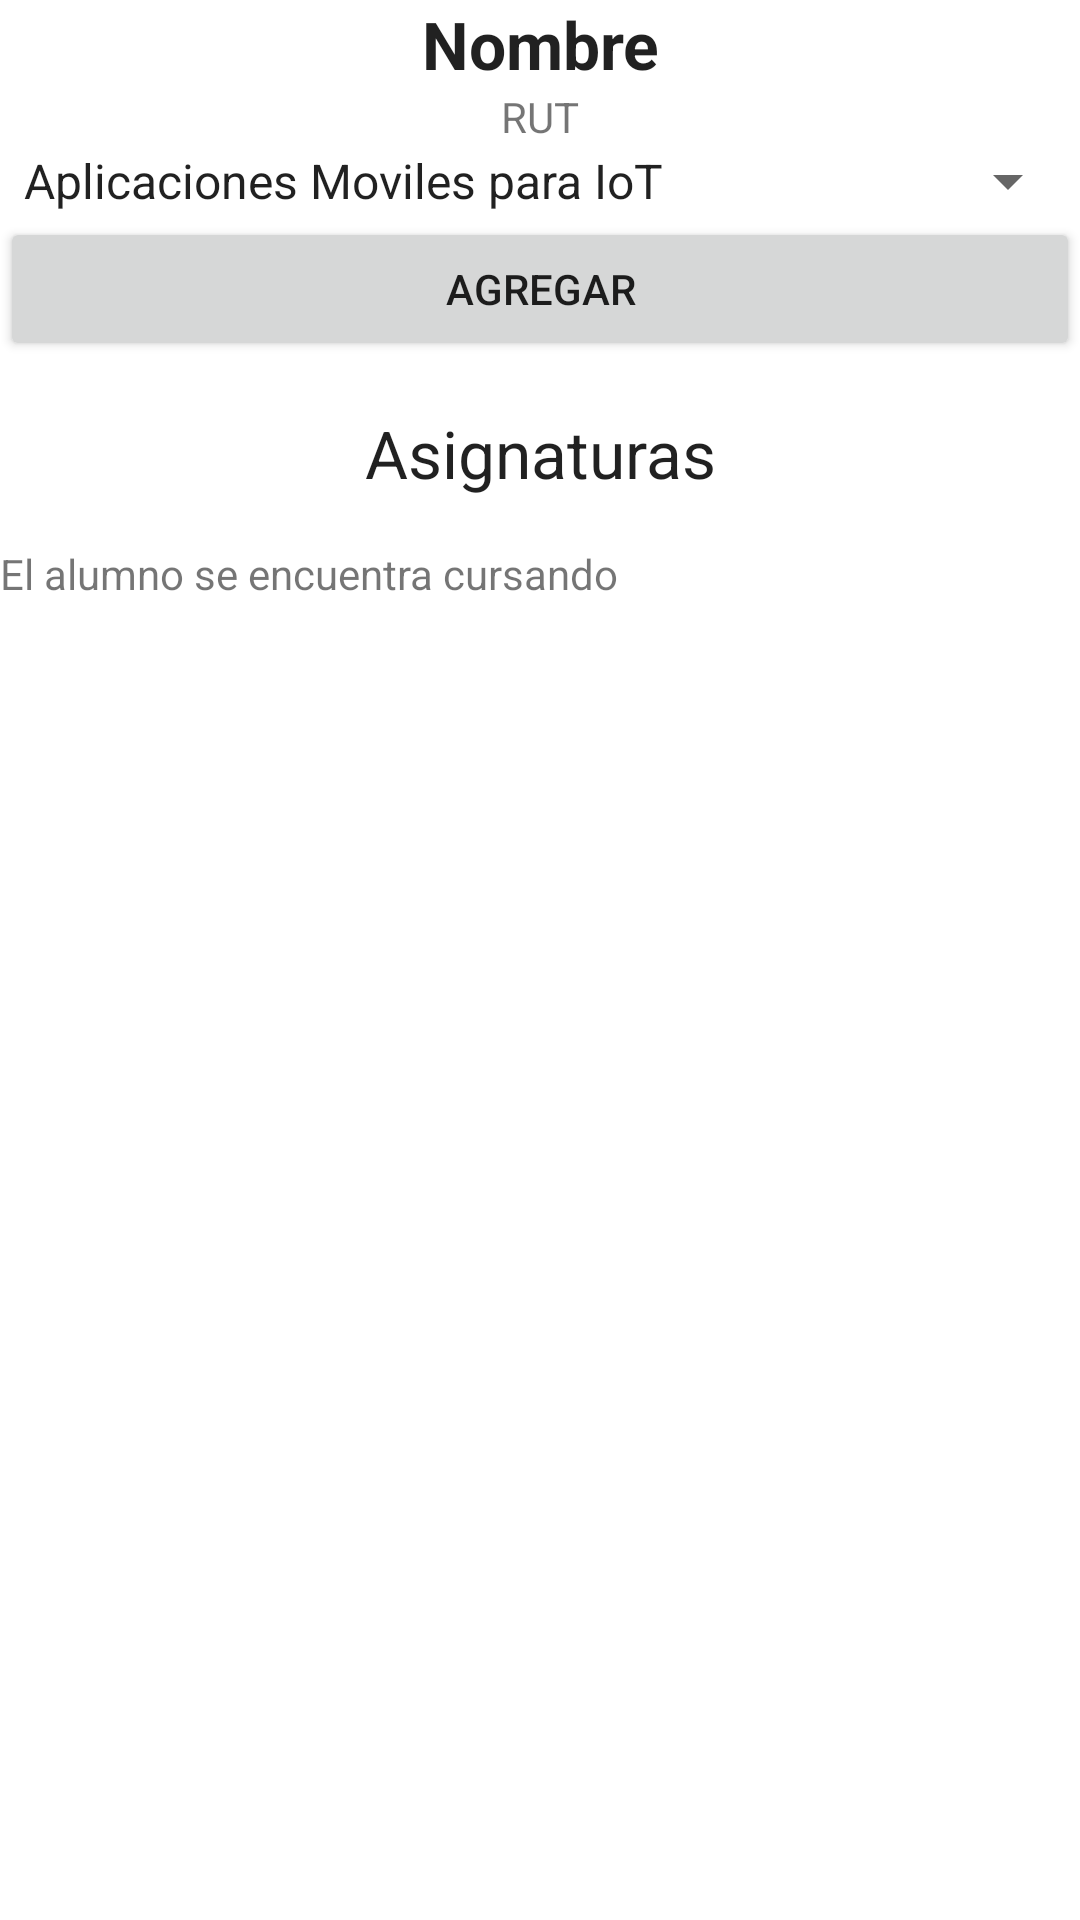

Layout XML and referenced resources for this Android screen:
<!-- AndroidManifest.xml: application theme Theme.Eva2IoTApp2 -->
<!-- res/layout/activity_asignatura.xml -->
<?xml version="1.0" encoding="utf-8"?>
<LinearLayout xmlns:android="http://schemas.android.com/apk/res/android"
    xmlns:app="http://schemas.android.com/apk/res-auto"
    xmlns:tools="http://schemas.android.com/tools"
    android:layout_width="match_parent"
    android:layout_height="match_parent"
    android:orientation="vertical"
    tools:context=".AsignaturaActivity">

    <TextView
        android:text="Nombre"
        android:id="@+id/txtNombre"
        android:textAlignment="center"
        android:textAppearance="@style/Base.TextAppearance.AppCompat.Large"
        android:textStyle="bold"
        android:layout_width="match_parent"
        android:layout_height="wrap_content" />
    <TextView
        android:text="RUT"
        android:id="@+id/txtRUT"
        android:textAlignment="center"
        android:layout_width="match_parent"
        android:layout_height="wrap_content" />

    <Spinner
        android:id="@+id/spnAsignatura"
        android:layout_width="match_parent"
        android:layout_height="wrap_content"
        android:entries="@array/asignaturas" />
    <Button
        android:id="@+id/btnAgregar"
        android:layout_width="match_parent"
        android:layout_height="wrap_content"
        android:text="Agregar" />

    <TextView
        android:layout_width="match_parent"
        android:layout_height="wrap_content"
        android:padding="16dp"
        android:text="Asignaturas"
        android:textAlignment="center"
        android:textAppearance="@style/Base.TextAppearance.AppCompat.Large" />
    <TextView
        android:id="@+id/txtInformacion"
        android:text="El alumno se encuentra cursando"
        android:layout_width="match_parent"
        android:layout_height="wrap_content" />
    <ListView
        android:id="@+id/lstAsignaturas"
        android:layout_width="match_parent"
        android:layout_height="match_parent" />

</LinearLayout>
<!-- resources referenced by this layout -->
<resources>
  <array name="asignaturas">
          <item>Aplicaciones Moviles para IoT</item>
          <item>Taller de diseño y desarrollo de Soluciones</item>
      </array>
  <style name="Theme.Eva2IoTApp2" parent="Theme.MaterialComponents.DayNight.DarkActionBar">
          
          <item name="colorPrimary">@color/purple_500</item>
          <item name="colorPrimaryVariant">@color/purple_700</item>
          <item name="colorOnPrimary">@color/white</item>
          
          <item name="colorSecondary">@color/teal_200</item>
          <item name="colorSecondaryVariant">@color/teal_700</item>
          <item name="colorOnSecondary">@color/black</item>
          
          <item name="android:statusBarColor" tools:targetApi="l">?attr/colorPrimaryVariant</item>
          
      </style>
  <!-- not gathered from this repository: default colours our renderer supplied (Android Studio template values) -->
  <color name="purple_500">#FF6200EE</color>
  <color name="purple_700">#FF3700B3</color>
  <color name="teal_200">#FF03DAC5</color>
  <color name="teal_700">#FF018786</color>
  <color name="black">#FF000000</color>
  <color name="white">#FFFFFFFF</color>
</resources>
